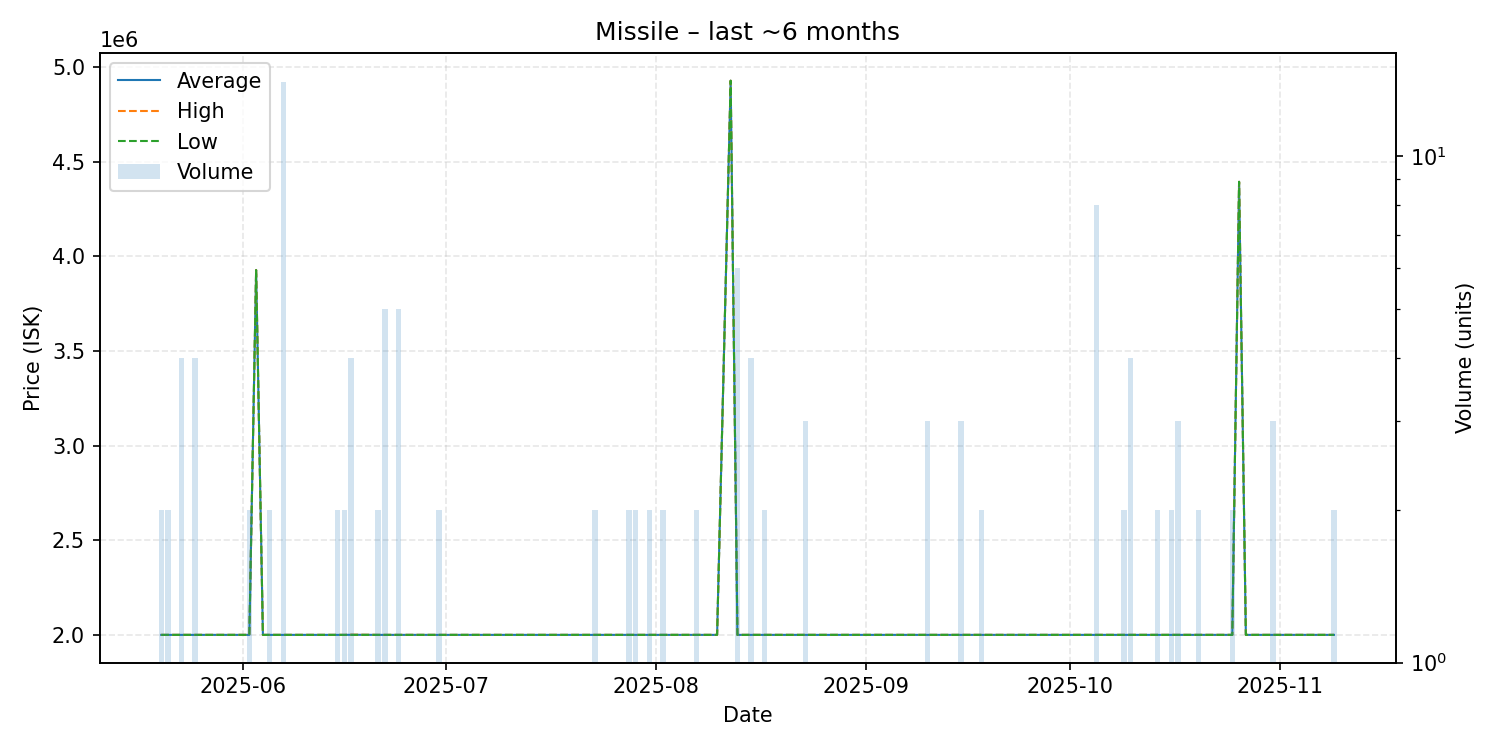

Values plotted in this chart, from the file beside it:
date, average, highest, lowest, order_count, volume
2025-05-20, 2000000, 2000000, 2000000, 2, 2
2025-05-21, 2000000, 2000000, 2000000, 2, 2
2025-05-23, 2000000, 2000000, 2000000, 3, 4
2025-05-25, 2000000, 2000000, 2000000, 2, 4
2025-05-26, 2000000, 2000000, 2000000, 1, 1
2025-06-02, 2000000, 2000000, 2000000, 1, 2
2025-06-03, 3927000, 3927000, 3927000, 1, 1
2025-06-04, 2000000, 2000000, 2000000, 1, 1
2025-06-05, 2000000, 2000000, 2000000, 1, 2
2025-06-07, 2000000, 2000000, 2000000, 1, 14
2025-06-10, 2000000, 2000000, 2000000, 1, 1
2025-06-15, 2000000, 2000000, 2000000, 1, 2
2025-06-16, 2000000, 2000000, 2000000, 1, 2
2025-06-17, 2000500, 2001000, 2000000, 2, 4
2025-06-21, 2000000, 2000000, 2000000, 2, 2
2025-06-22, 2000000, 2000000, 2000000, 2, 5
2025-06-24, 2000000, 2000000, 2000000, 2, 5
2025-06-30, 2000000, 2000000, 2000000, 1, 2
2025-07-04, 2000000, 2000000, 2000000, 1, 1
2025-07-10, 2000000, 2000000, 2000000, 1, 1
2025-07-13, 2000000, 2000000, 2000000, 1, 1
2025-07-20, 2000000, 2000000, 2000000, 1, 1
2025-07-23, 2000000, 2000000, 2000000, 1, 2
2025-07-27, 2000000, 2000000, 2000000, 1, 1
2025-07-28, 2000000, 2000000, 2000000, 1, 2
2025-07-29, 2000000, 2000000, 2000000, 1, 2
2025-07-30, 2000000, 2000000, 2000000, 1, 1
2025-07-31, 2000000, 2000000, 2000000, 1, 2
2025-08-02, 2000000, 2000000, 2000000, 1, 2
2025-08-03, 2000000, 2000000, 2000000, 1, 1
2025-08-07, 2000000, 2000000, 2000000, 1, 2
2025-08-10, 2000000, 2000000, 2000000, 1, 1
2025-08-12, 4927000, 4927000, 4927000, 1, 1
2025-08-13, 2000000, 2000000, 2000000, 2, 6
2025-08-15, 2000000, 2000000, 2000000, 2, 4
2025-08-17, 2000000, 2000000, 2000000, 2, 2
2025-08-21, 2000000, 2000000, 2000000, 1, 1
2025-08-23, 2000000, 2000000, 2000000, 1, 3
2025-09-02, 2000000, 2000000, 2000000, 1, 1
2025-09-04, 2000000, 2000000, 2000000, 1, 1
2025-09-10, 2000000, 2000000, 2000000, 3, 3
2025-09-13, 2000000, 2000000, 2000000, 1, 1
2025-09-14, 2000000, 2000000, 2000000, 1, 1
2025-09-15, 2000000, 2000000, 2000000, 1, 3
2025-09-17, 2000000, 2000000, 2000000, 1, 1
2025-09-18, 2000000, 2000000, 2000000, 1, 2
2025-09-23, 2000000, 2000000, 2000000, 1, 1
2025-09-27, 2000000, 2000000, 2000000, 1, 1
2025-10-01, 2000000, 2000000, 2000000, 1, 1
2025-10-04, 2000000, 2000000, 2000000, 1, 1
2025-10-05, 2000000, 2000000, 2000000, 2, 8
2025-10-07, 2000000, 2000000, 2000000, 1, 1
2025-10-09, 2000000, 2000000, 2000000, 1, 2
2025-10-10, 2000000, 2000000, 2000000, 2, 4
2025-10-14, 2000000, 2000000, 2000000, 1, 2
2025-10-16, 2000000, 2000000, 2000000, 1, 2
2025-10-17, 2000000, 2000000, 2000000, 1, 3
2025-10-20, 2000000, 2000000, 2000000, 2, 2
2025-10-25, 2000000, 2000000, 2000000, 1, 2
2025-10-26, 4393000, 4393000, 4393000, 1, 1
... 4 more rows
